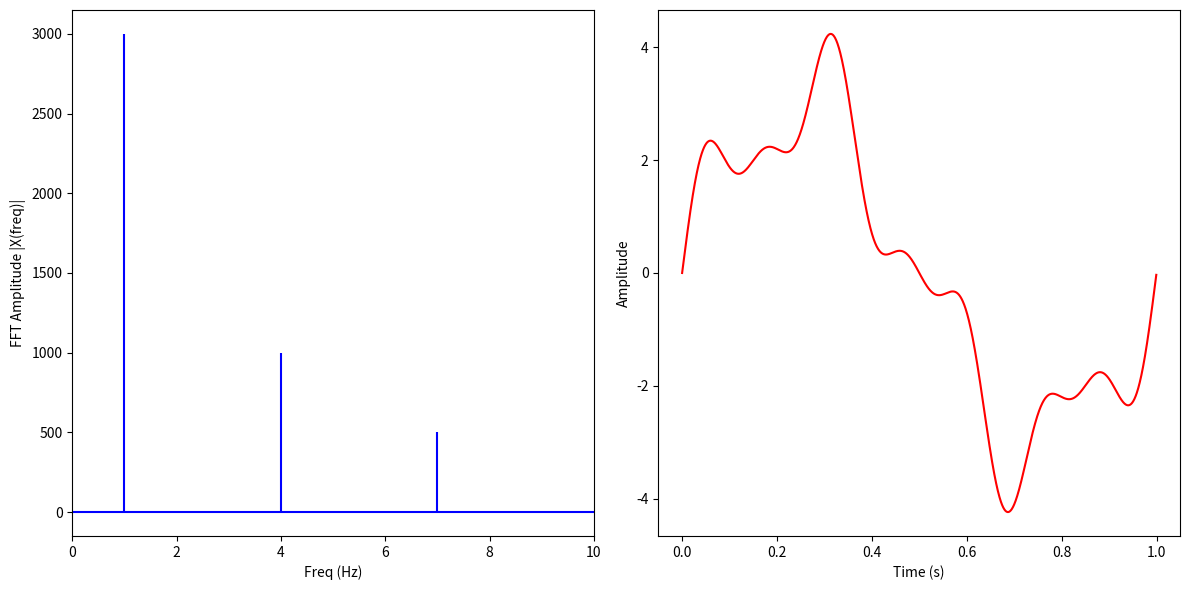

The script that saved this image:
import matplotlib.pyplot as plt
import numpy as np
# from numpy.fft import fft, ifft
from scipy.fftpack import fft, ifft

sr = 2000
# sampling interval
ts = 1.0/sr
t = np.arange(0,1,ts)

# generate forye serial of 3 freq 1. 4 7 and add them
freq = 1.
x = 3*np.sin(2*np.pi*freq*t)

freq = 4
x += np.sin(2*np.pi*freq*t)

freq = 7
x += 0.5* np.sin(2*np.pi*freq*t)

X = fft(x)
N = len(X)
n = np.arange(N)
T = N/sr
freq = n/T

plt.figure(figsize = (12, 6))
plt.subplot(121)

plt.stem(freq, np.abs(X), 'b', \
         markerfmt=" ", basefmt="-b")
plt.xlabel('Freq (Hz)')
plt.ylabel('FFT Amplitude |X(freq)|')
plt.xlim(0, 10)

plt.subplot(122)
plt.plot(t, ifft(X), 'r')
plt.xlabel('Time (s)')
plt.ylabel('Amplitude')
plt.tight_layout()
plt.show()
